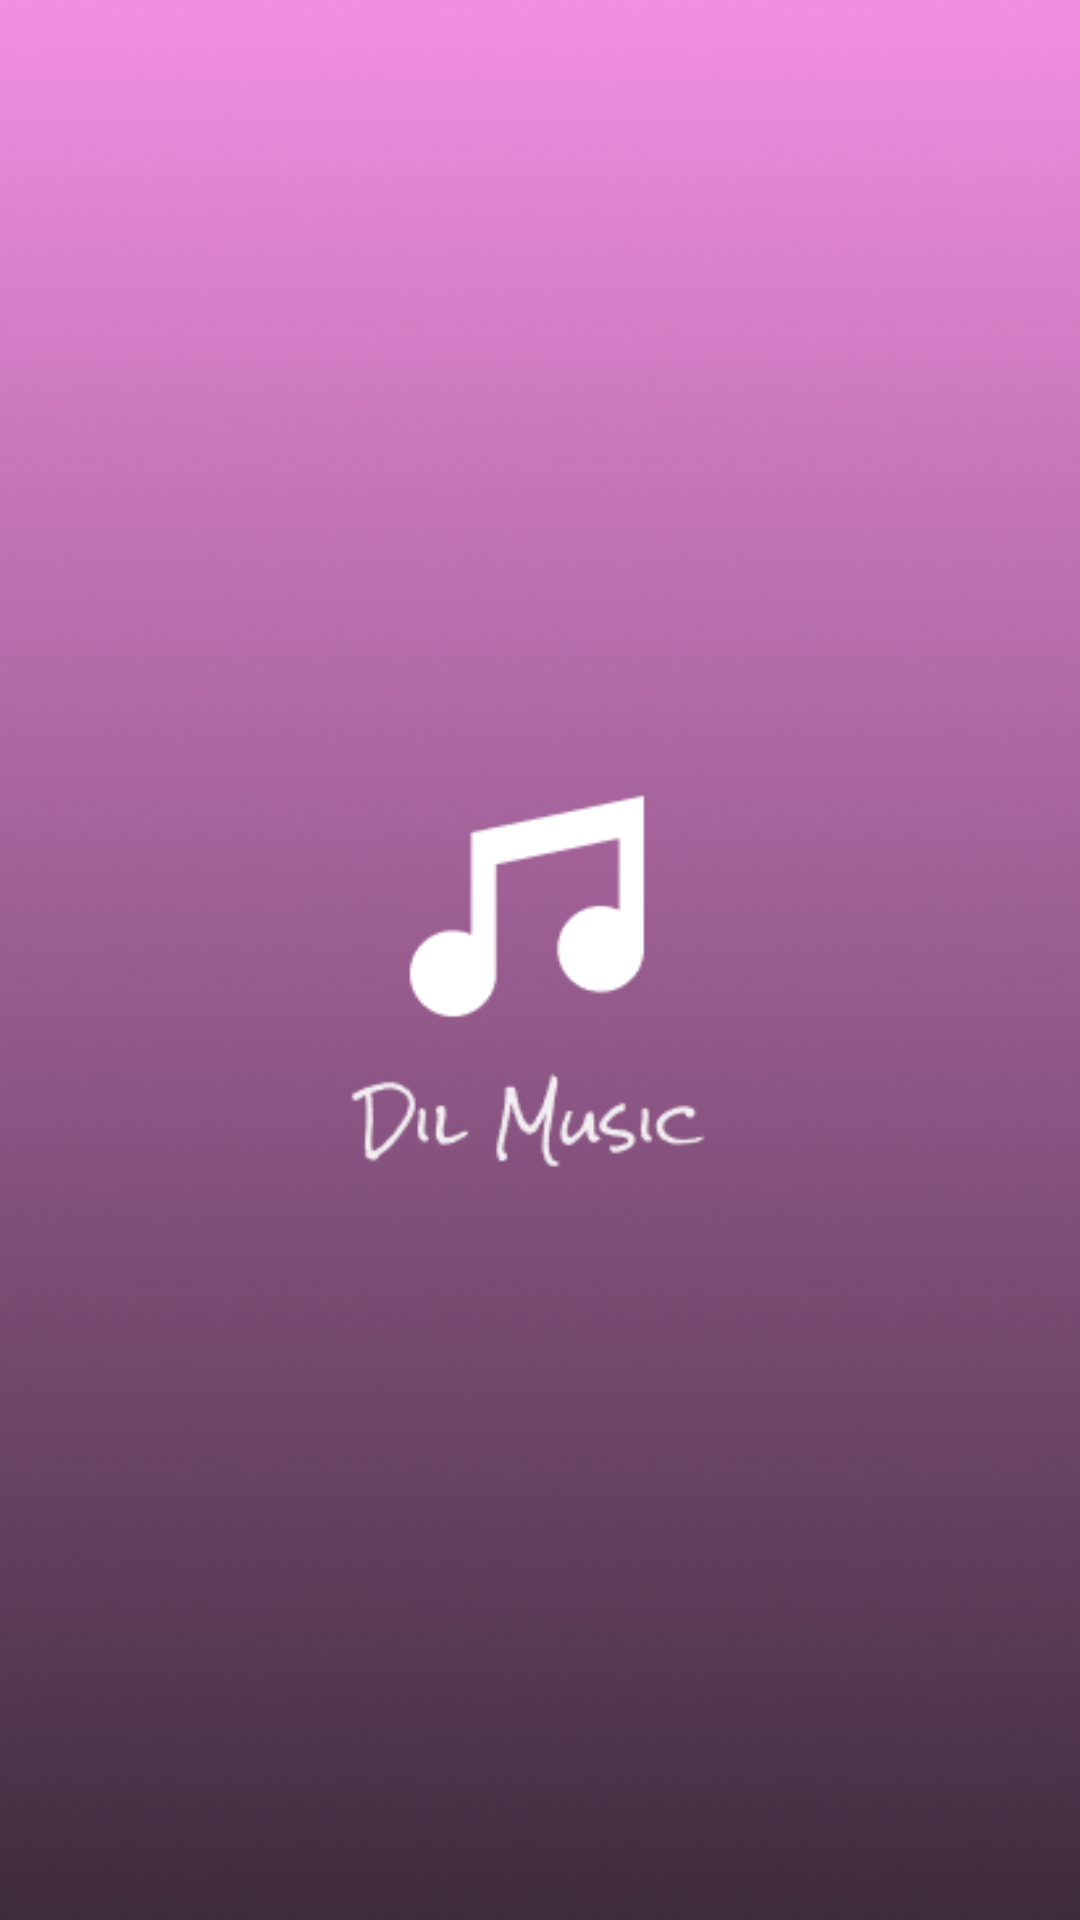

Here is an Android app screen rendered from its layout file. Give the layout XML and the strings, colors and styles it references.
<!-- AndroidManifest.xml: application theme Theme.DilMusic -->
<!-- res/layout/activity_main.xml -->
<?xml version="1.0" encoding="utf-8"?>
<LinearLayout
    xmlns:android="http://schemas.android.com/apk/res/android"
    xmlns:app="http://schemas.android.com/apk/res-auto"
    xmlns:tools="http://schemas.android.com/tools"
    android:layout_width="match_parent"
    android:layout_height="match_parent"
    android:padding="20dp"
    android:orientation="vertical"
    android:background="@drawable/ss2"
    android:layout_gravity="center"
    android:gravity="center"
    tools:context=".MainActivity">




</LinearLayout>
<!-- resources referenced by this layout -->
<resources>
  <!-- drawable ss2: png bitmap (drawable-v24, 169955 bytes) -->
  <style name="Theme.DilMusic" parent="Theme.MaterialComponents.DayNight.NoActionBar">
          
          <item name="colorPrimary">@color/button</item>
          <item name="colorPrimaryVariant">@color/purple_700</item>
          <item name="colorOnPrimary">@color/white</item>
          
          <item name="colorSecondary">@color/teal_200</item>
          <item name="colorSecondaryVariant">@color/teal_700</item>
          <item name="colorOnSecondary">@color/black</item>
          
          <item name="android:statusBarColor" tools:targetApi="l">?attr/colorPrimaryVariant</item>
          
      </style>
  <color name="button">#14CC48</color>
  <color name="purple_700">#FF3700B3</color>
  <color name="white">#FFFFFFFF</color>
  <color name="teal_200">#FF03DAC5</color>
  <color name="teal_700">#FF018786</color>
  <color name="black">#FF000000</color>
</resources>
